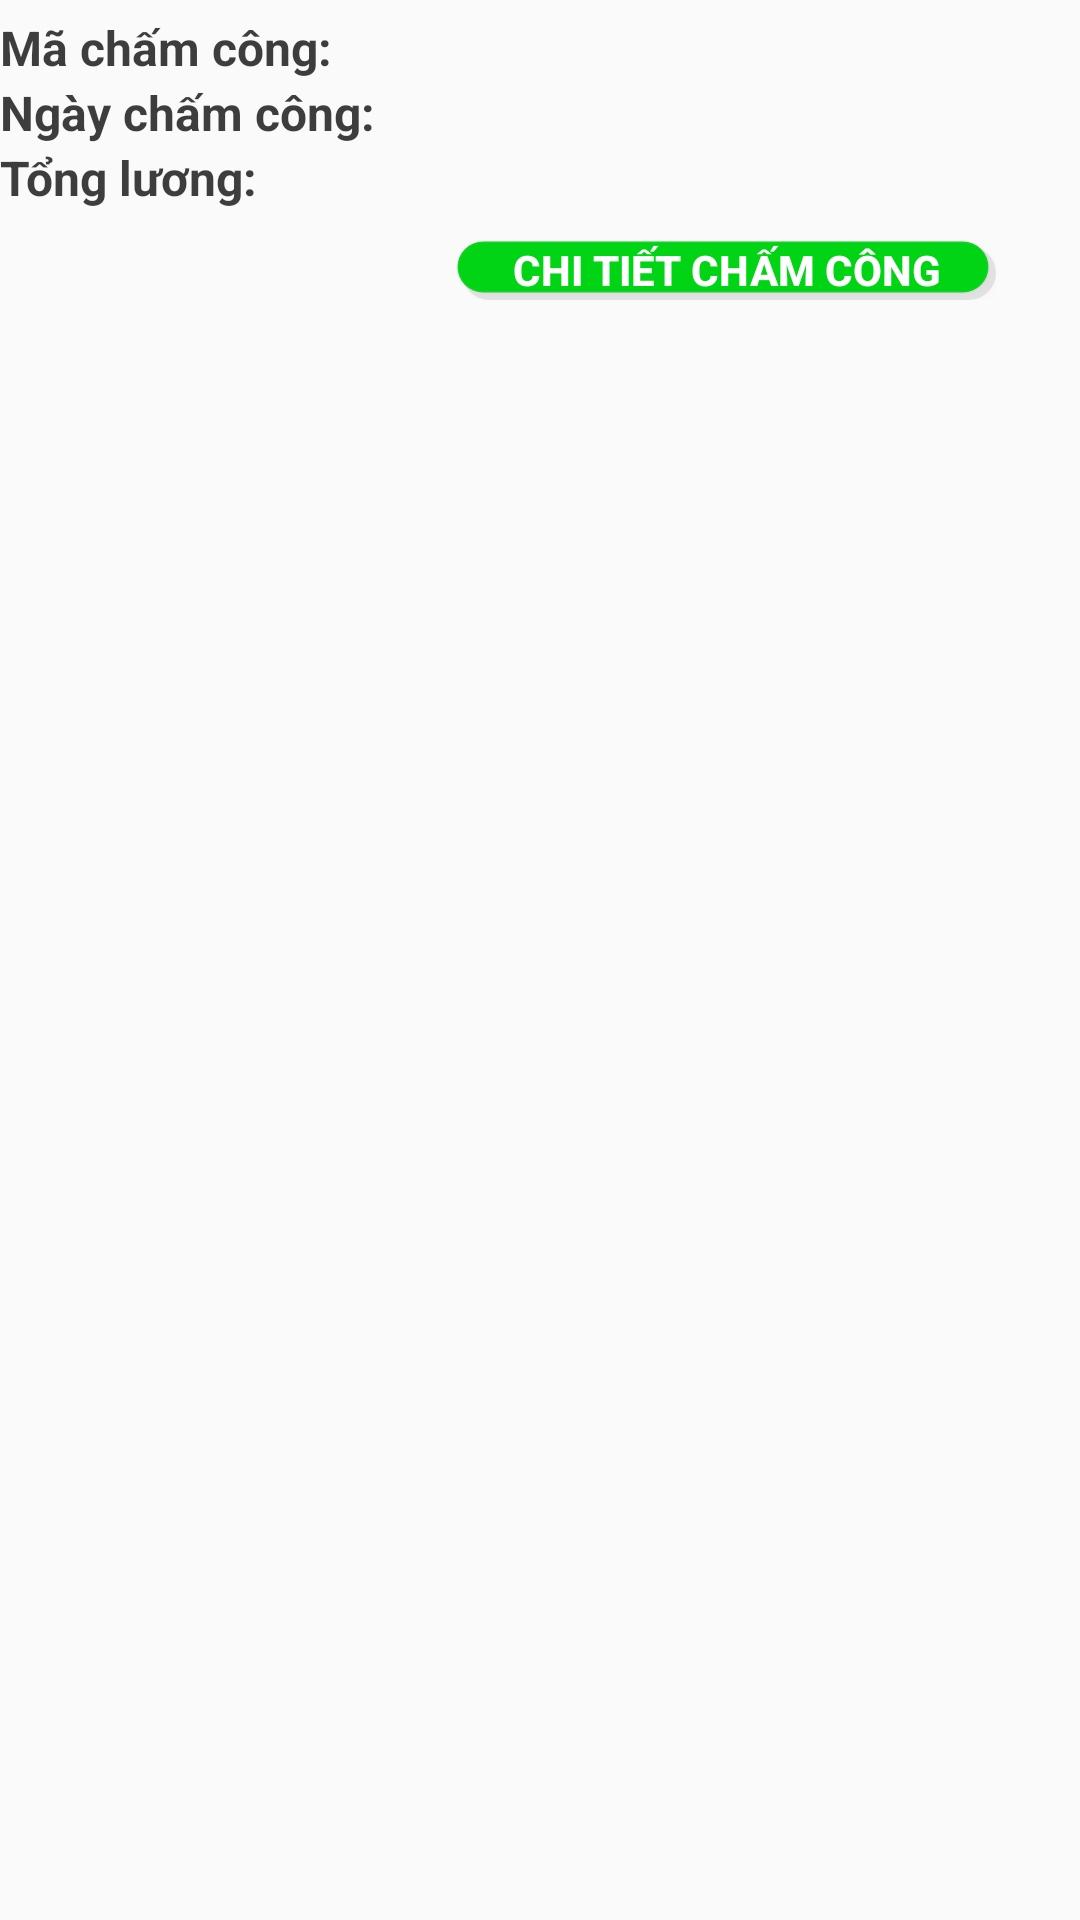

The Android layout XML behind this screen, and the referenced resources:
<!-- AndroidManifest.xml: application theme Theme.GiuaKy -->
<!-- res/layout/statistic_time_keeping_info_item.xml -->
<?xml version="1.0" encoding="utf-8"?>
<LinearLayout xmlns:android="http://schemas.android.com/apk/res/android"
    xmlns:tools="http://schemas.android.com/tools"
    android:orientation="horizontal"
    android:layout_width="match_parent"
    android:layout_height="wrap_content"
    android:layout_marginBottom="10dp">

    <LinearLayout
        android:layout_width="match_parent"
        android:layout_height="wrap_content"
        android:orientation="vertical">
        <LinearLayout
            android:layout_width="match_parent"
            android:layout_height="match_parent"
            android:background="@drawable/worker_box"
            android:orientation="vertical"
            android:paddingVertical="5dp">

            <LinearLayout
                android:layout_width="match_parent"
                android:layout_height="wrap_content">
                <TextView
                    android:layout_width="wrap_content"
                    android:layout_height="wrap_content"
                    android:text="@string/ma_cham_cong"
                    android:textStyle="bold"
                    android:textSize="16dp"
                    android:textColor="@color/text_bold"/>
                <TextView
                    android:id="@+id/maChamCongTextView"
                    android:paddingHorizontal="5dp"
                    android:layout_width="wrap_content"
                    android:layout_height="wrap_content"
                    android:textStyle="bold"
                    android:textSize="16dp"
                    android:text=""
                    android:textColor="@color/text_bold"/>
            </LinearLayout>

            <LinearLayout
                android:layout_width="match_parent"
                android:layout_height="wrap_content">
                <TextView
                    android:layout_width="wrap_content"
                    android:layout_height="wrap_content"
                    android:text="@string/ngay_cham_cong"
                    android:textStyle="bold"
                    android:textSize="16dp"
                    android:textColor="@color/text_bold"/>
                <TextView
                    android:id="@+id/ngayChamCongTextView"
                    android:paddingHorizontal="5dp"
                    android:layout_width="wrap_content"
                    android:layout_height="wrap_content"
                    android:textStyle="bold"
                    android:textSize="16dp"
                    android:textColor="@color/text_bold"/>
            </LinearLayout>

            <LinearLayout
                android:layout_width="match_parent"
                android:layout_height="wrap_content">
                <TextView
                    android:layout_width="wrap_content"
                    android:layout_height="wrap_content"
                    android:text="@string/tong_luong"
                    android:textStyle="bold"
                    android:textSize="16dp"
                    android:textColor="@color/text_bold"/>
                <TextView
                    android:id="@+id/tongLuongTextView"
                    android:paddingHorizontal="5dp"
                    android:layout_width="wrap_content"
                    android:layout_height="wrap_content"
                    android:textStyle="bold"
                    android:textSize="16dp"
                    android:textColor="@color/text_bold"/>
            </LinearLayout>


        </LinearLayout>
        <LinearLayout
            android:layout_width="wrap_content"
            android:layout_height="wrap_content"
            android:layout_gravity="right"
            android:paddingTop="5dp"
            android:paddingRight="28dp">

            <Button
                android:id="@+id/time_keeping_detail_button"
                android:layout_width="180dp"
                android:layout_height="20dp"
                android:background="@drawable/btn_add_custom"
                android:textSize="14dp"
                android:textColor="@color/white"
                android:textStyle="bold"
                android:text="@string/chi_tiet_cham_cong"/>
        </LinearLayout>
    </LinearLayout>
</LinearLayout>
<!-- resources referenced by this layout -->
<resources>
  <color name="text_bold">#D2151515</color>
  <color name="white">#FFFFFFFF</color>
  <!-- drawable btn_add_custom (drawable-v24) -->
  <?xml version="1.0" encoding="utf-8"?>
  <selector xmlns:android="http://schemas.android.com/apk/res/android">
      <item android:state_pressed="true" android:state_enabled="true" android:drawable="@drawable/btn_add1"/>
      <item android:state_pressed="false" android:state_enabled="true" android:drawable="@drawable/btn_add"/>
  </selector>
  <string name="chi_tiet_cham_cong">Chi tiết chấm công</string>
  <string name="ma_cham_cong">Mã chấm công:</string>
  <string name="ngay_cham_cong">Ngày chấm công:</string>
  <string name="tong_luong">Tổng lương:</string>
  <style name="Theme.GiuaKy" parent="Theme.AppCompat.Light.NoActionBar">
          
          <item name="colorPrimary">@color/purple_500</item>
          <item name="colorPrimaryVariant">@color/purple_700</item>
          <item name="colorOnPrimary">@color/white</item>
          
          <item name="colorSecondary">@color/teal_200</item>
          <item name="colorSecondaryVariant">@color/teal_700</item>
          <item name="colorOnSecondary">@color/black</item>
          
          <item name="android:statusBarColor" tools:targetApi="l">?attr/colorPrimaryVariant</item>
          
      </style>
  <!-- drawable btn_add1 (drawable-v24) -->
  <?xml version="1.0" encoding="utf-8"?>
  <selector xmlns:android="http://schemas.android.com/apk/res/android">
  <item>
      <layer-list>
          <item  android:top="2dp" android:left="2dp">
              <shape>
                  <corners android:radius="18dp"/>
                  <solid android:color="#17000000" />
              </shape>
          </item>
          <item android:right="2dp" android:bottom="2dp">
              <shape>
                  <gradient android:angle="270"
                      android:endColor="#17E2E2E2" android:startColor="#2DBABABA" />
                  <stroke android:width="1dp" android:color="#1EBABABA" />
                  <solid android:color="#7500D404"/>
                  <corners android:radius="18dp"/>
                  <padding android:left="10dp"/>
                  <padding android:right="10dp"/>
              </shape>
          </item>
      </layer-list>
  </item>
  
  </selector>
  <!-- drawable btn_add (drawable) -->
  <?xml version="1.0" encoding="utf-8"?>
  <selector xmlns:android="http://schemas.android.com/apk/res/android">
  <item>
      <layer-list>
          <item  android:top="2dp" android:left="2dp">
              <shape>
                  <corners android:radius="18dp"/>
                  <solid android:color="#17000000" />
              </shape>
          </item>
          <item android:right="2dp" android:bottom="2dp">
              <shape>
                  <gradient android:angle="270"
                      android:endColor="#17E2E2E2" android:startColor="#2DBABABA" />
                  <stroke android:width="1dp" android:color="#1EBABABA" />
                  <solid android:color="#00D415"/>
                  <corners android:radius="18dp"/>
                  <padding android:left="10dp"/>
                  <padding android:right="10dp"/>
              </shape>
          </item>
      </layer-list>
  </item>
  
  </selector>
  <color name="purple_500">#FF6200EE</color>
  <color name="purple_700">#FF3700B3</color>
  <color name="teal_200">#FF03DAC5</color>
  <color name="teal_700">#FF018786</color>
  <color name="black">#FF000000</color>
</resources>
